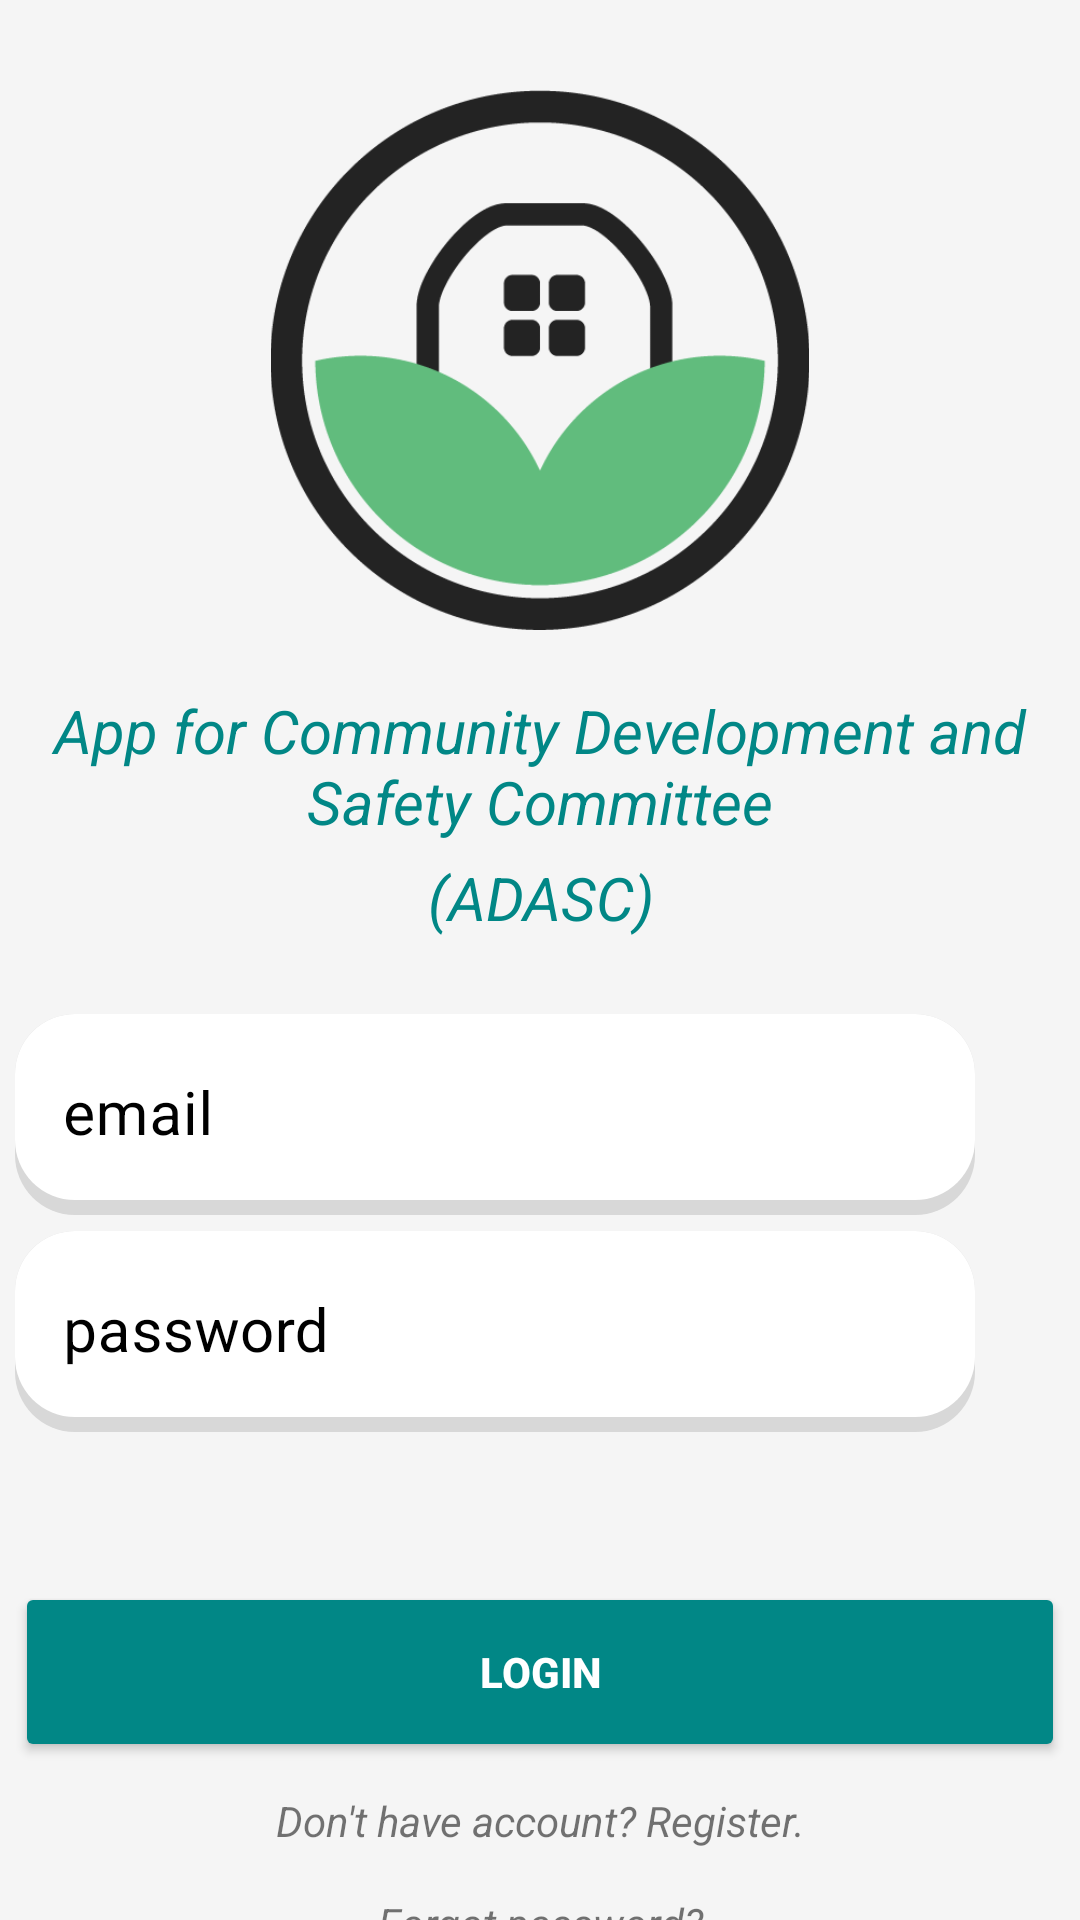

The Android layout XML behind this screen, and the referenced resources:
<!-- AndroidManifest.xml: application theme Theme.ADASE -->
<!-- res/layout/activity_login.xml -->
<?xml version="1.0" encoding="utf-8"?>
<LinearLayout xmlns:android="http://schemas.android.com/apk/res/android"
    xmlns:app="http://schemas.android.com/apk/res-auto"
    xmlns:tools="http://schemas.android.com/tools"
    android:layout_width="match_parent"
    android:layout_height="match_parent"
    android:orientation="vertical"
    android:background="@color/backgroundColor"
    tools:context=".Login">

    <ImageView
        android:id="@+id/imageView"
        android:layout_width="match_parent"
        android:layout_height="180dp"
        app:srcCompat="@drawable/logo"
        android:layout_marginTop="30dp"/>

    <TextView
        android:layout_width="wrap_content"
        android:layout_height="wrap_content"
        android:text="App for Community Development and Safety Committee"
        android:layout_gravity="center"
        android:layout_marginTop="20dp"
        android:textAlignment="center"
        android:textColor="@color/thirdColor"
        android:textStyle="italic"
        android:textSize="20dp"/>

    <TextView
        android:layout_width="wrap_content"
        android:layout_height="wrap_content"
        android:text="(ADASC)"
        android:layout_gravity="center"
        android:layout_marginTop="5dp"
        android:textAlignment="center"
        android:textColor="@color/thirdColor"
        android:textStyle="italic"
        android:textSize="20dp"/>

    <com.google.android.material.textfield.TextInputLayout
        style="@style/Widget.MaterialComponents.TextInputLayout.OutlinedBox"
        android:layout_width="350dp"
        android:layout_height="wrap_content"
        android:layout_gravity="center"
        android:layout_marginTop="20dp"
        android:textColorHint="@color/black"
        app:boxStrokeColor="#FFC700">

        <EditText
            android:id="@+id/etEmail"
            android:layout_width="320dp"
            android:layout_height="wrap_content"
            android:padding="20dp"
            android:hint="email"
            android:textColor="@color/black"
            android:textColorHint="@color/hint"
            android:textSize="20sp"
            android:inputType="textEmailSubject"
            android:background="@drawable/backgroundside"/>

    </com.google.android.material.textfield.TextInputLayout>

    <com.google.android.material.textfield.TextInputLayout
        style="@style/Widget.MaterialComponents.TextInputLayout.OutlinedBox"
        android:layout_width="350dp"
        android:layout_height="wrap_content"
        android:layout_gravity="center"
        android:textColorHint="@color/black"
        app:boxStrokeColor="#FFC700">

        <EditText
            android:id="@+id/etPassword"
            android:layout_width="320dp"
            android:layout_height="wrap_content"
            android:layout_marginTop="20dp"
            android:padding="20dp"
            android:hint="password"
            android:textColor="@color/black"
            android:textColorHint="@color/hint"
            android:textSize="20sp"
            android:inputType="textPassword"
            android:background="@drawable/backgroundside"/>

    </com.google.android.material.textfield.TextInputLayout>

    <Button
        android:id="@+id/btLogin"
        android:layout_width="350dp"
        android:layout_height="60dp"
        android:layout_gravity="center"
        android:layout_marginTop="50dp"
        android:text="Login"
        android:textColor="@color/white"
        android:textStyle="bold"
        app:backgroundTint="@color/thirdColor" />

    <TextView
        android:id="@+id/tvRegister"
        android:layout_width="350dp"
        android:layout_height="wrap_content"
        android:layout_gravity="center"
        android:text="Don't have account? Register."
        android:textAlignment="center"
        android:textStyle="italic"
        android:onClick="toRegister"
        android:layout_marginTop="10dp"/>

    <TextView
        android:id="@+id/tvForgotPassword"
        android:layout_width="350dp"
        android:layout_height="wrap_content"
        android:layout_gravity="center"
        android:text="Forgot password?"
        android:textAlignment="center"
        android:textStyle="italic"
        android:layout_marginTop="15dp"/>


</LinearLayout>
<!-- resources referenced by this layout -->
<resources>
  <color name="backgroundColor">#F5F5F5</color>
  <color name="black">#FF000000</color>
  <color name="hint">#808080</color>
  <color name="thirdColor">#FF018786</color>
  <color name="white">#FFFFFFFF</color>
  <!-- drawable backgroundside (drawable) -->
  <?xml version="1.0" encoding="utf-8"?>
  <layer-list xmlns:android="http://schemas.android.com/apk/res/android">
  
      <item>
          <shape  android:shape="rectangle">
  
              <solid android:color="#d8d8d8" />
              <corners android:radius="20dp" />
  
          </shape>
      </item>
  
      <item android:bottom="15px">
          <shape  android:shape="rectangle">
  
              <solid android:color="@color/white"/>
              <corners android:radius="20dp"/>
          </shape>
      </item>
  
  </layer-list>
  <!-- drawable logo: png bitmap (drawable, 16960 bytes) -->
  <style name="Theme.ADASE" parent="Theme.MaterialComponents.DayNight.NoActionBar">
          
          <item name="colorPrimary">@color/black</item>
          <item name="colorPrimaryVariant">@color/black</item>
          <item name="colorOnPrimary">@color/white</item>
          
          <item name="colorSecondary">@color/white</item>
          <item name="colorSecondaryVariant">@color/white</item>
          <item name="colorOnSecondary">@color/black</item>
          
          <item name="android:statusBarColor" tools:targetApi="l">?attr/colorPrimaryVariant</item>
          
      </style>
</resources>
